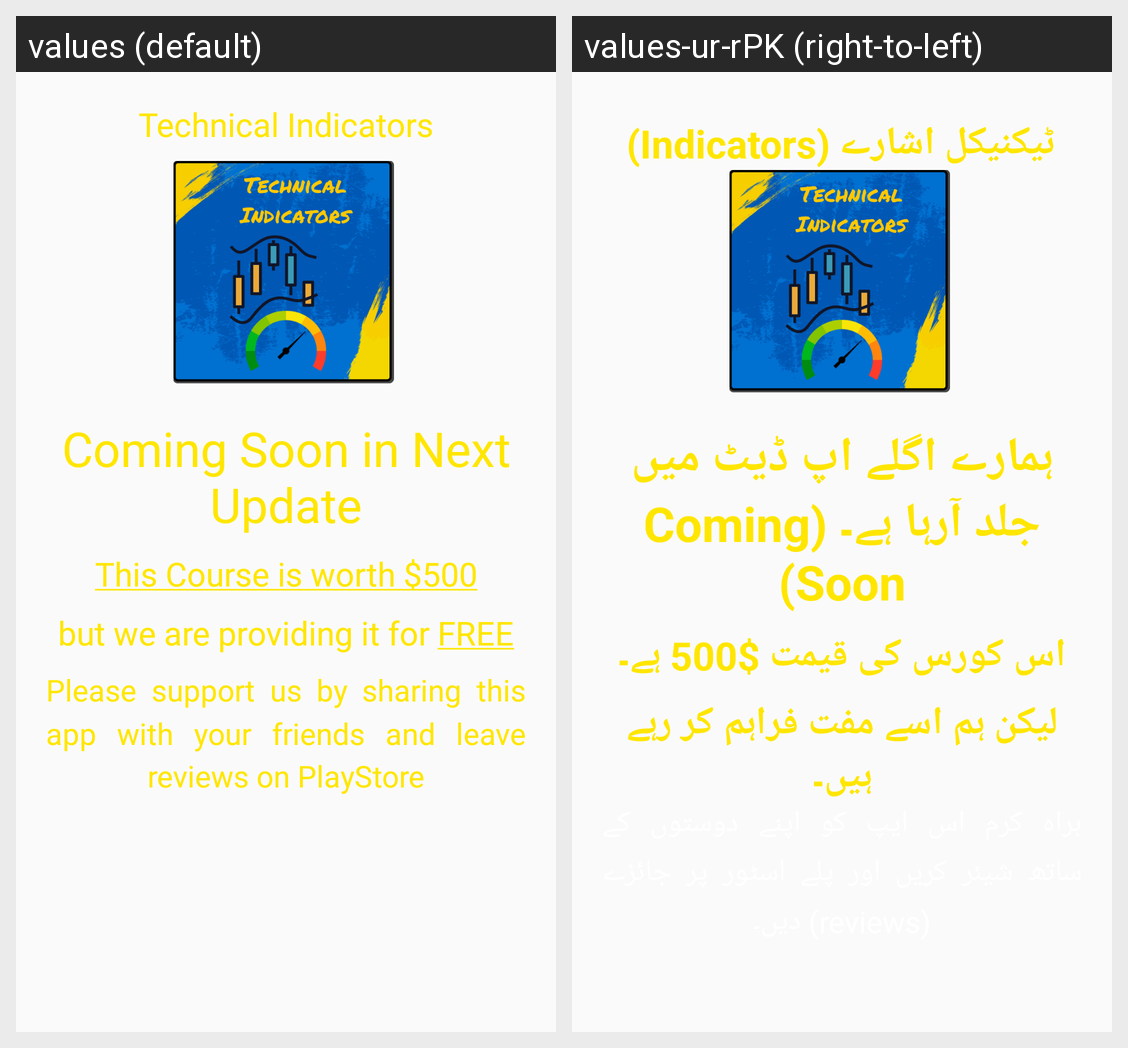

Here is an Android app screen in its default locale and in the app's own translations. Write out the translated-string differences for the strings that appear on this screen.
Android screen res/layout/fragment_lesson20.xml rendered under 2 locales, left to right: values (default), values-ur-rPK (right-to-left). Device: Nexus 5 (rendered at 1080×1920; each locale shown at half size, 540×960, under a caption strip naming it); theme Theme.BitcoinCourseInUrdu.
Strings drawn on this screen, with the default value and each locale's value (text and hints the layout hard-codes, and strings that could not be matched under every locale, appear in the picture but are not listed):

icon20Text
  values: Technical Indicators
  values-ur-rPK: ٹیکنیکل اشارے (Indicators)

coming_soon1
  values: Coming Soon in Next Update
  values-ur-rPK: ہمارے اگلے اپ ڈیٹ میں جلد آرہا ہے۔ (Coming Soon)

coming_soon3
  values: This Course is worth $500
  values-ur-rPK: اس کورس کی قیمت $500 ہے۔

coming_soon4
  values: but we are providing it for FREE
  values-ur-rPK: لیکن ہم اسے مفت فراہم کر رہے ہیں۔
